Run: headless pygame with SDL's dummy video driver; simulated clock (each Clock.tick advances the game by its frame time, no real sleeping); random seed 0; keys injected as events and as key.get_pressed() state; no mouse input.
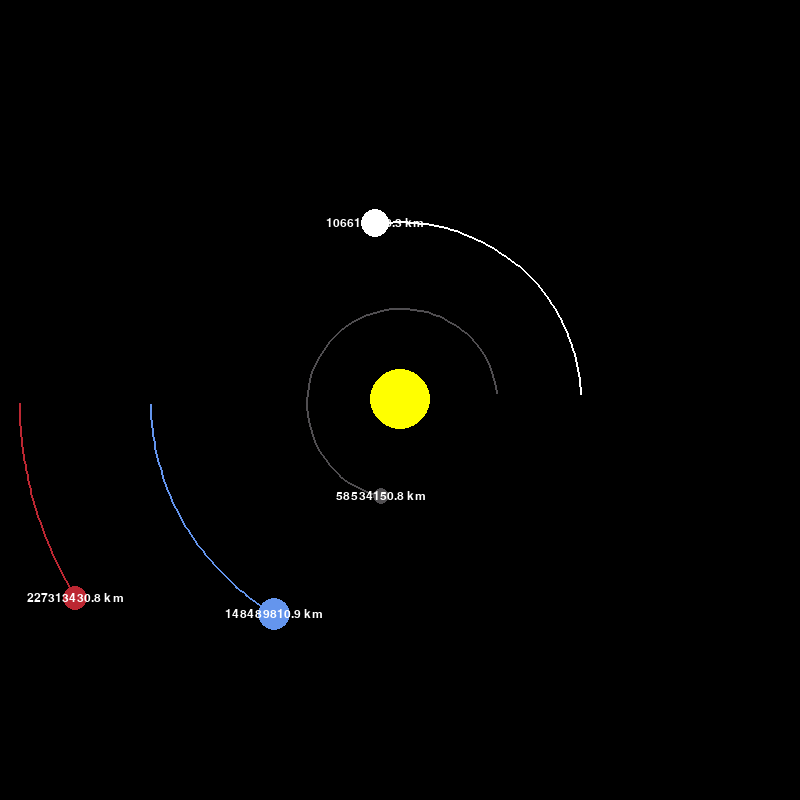
Frame 1 of 4 · flips 1–60 · no input
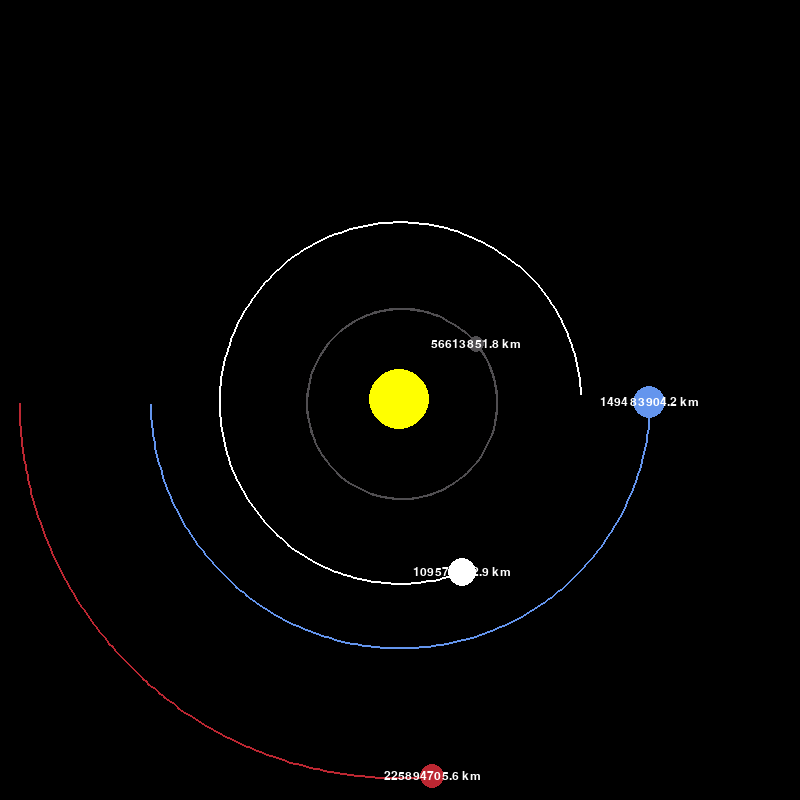
Frame 2 of 4 · flips 61–180 · tapped SPACE, RETURN · held RIGHT (→), D
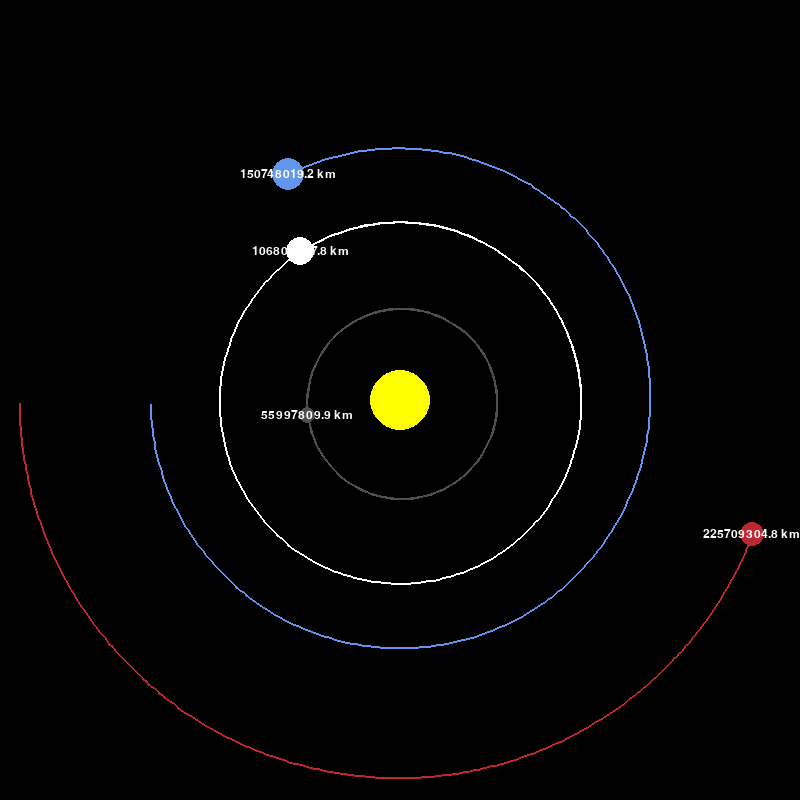
Frame 3 of 4 · flips 181–300 · held DOWN (↓), S
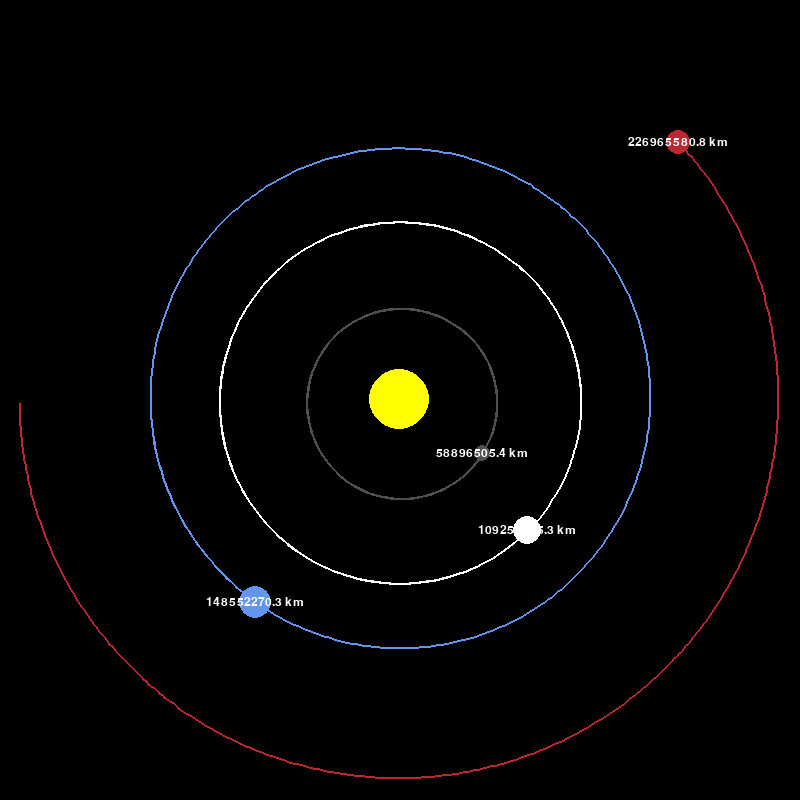
Frame 4 of 4 · flips 301–420 · held LEFT (←), A, UP (↑), W

The pygame program that drew these frames:

import pygame
import math
pygame.init()

"""
Setting the initial window display here

"""
WIDTH , HEIGHT = 800, 800 #in Capitals because they are constants
WIN = pygame.display.set_mode((WIDTH, HEIGHT))
pygame.display.set_caption("Planet Simulation")

WHITE = (255, 255, 255) #r,g,b value
YELLOW = (255, 255, 0)
BLUE = (100, 149, 237) # 0,0,255 for a regular nice dark blue 
RED = (188, 39, 50)
DARK_GREY = (80, 78, 81)
BLACK = (0,0,0)

FONT = pygame.font.SysFont("comicsans", 18)


class Planet:
    AU = 149.6e6 * 1000 #astronomical units and it is approx => dis of earth to sun by meter (hence the 1000x)
    G = 6.67428e-11 
    SCALE = 250 / AU  # 1AU = 100 pixels #scaling the orbits within the 800x800 frame pixels 1AU = 100pixels
    TIMESTEP = 3600*24 # 1 day


    def __init__(self, x, y, radius, color, mass): #x & y are the positions on the screen
        self.x = x
        self.y = y 
        self.radius = radius
        self.color = color
        self.mass = mass

        self.orbit = [] #to keep tracks of all of the points the planet has traveled along the orbit
        self.sun = False
        self.distance_to_sun = 0

        self.x_vel = 0
        self.y_vel = 0

    def draw(self, win): 
        x = self.x * self.SCALE + WIDTH / 2 #for the center cuz 00 is top left croner in pygame
        y = self.y * self.SCALE + HEIGHT / 2

        if len(self.orbit) > 2:
            updated_points = []
            for point in self.orbit:
                x, y = point
                x = x * self.SCALE + WIDTH / 2
                y = y * self.SCALE + HEIGHT / 2
                updated_points.append((x, y))

            pygame.draw.lines(win, self.color, False, updated_points, 2)#False is for end point and 2 for thikness (2 px)
        

        pygame.draw.circle(win, self.color, (x, y) , self.radius)
        if not self.sun:
            distance_text = FONT.render(f"{round(self.distance_to_sun/1000, 1)} km", 1, WHITE)
            win.blit(distance_text, (x - distance_text.get_width()/2, y - distance_text.get_height()/2))



    def attraction(self, other): #other is the other planet
        other_x, other_y = other.x, other.y
        distance_x = other_x - self.x
        distance_y = other_y - self.y
        distance = math.sqrt(distance_x** 2 + distance_y** 2) #this is the pythagoras part

        if other.sun:
            self.distance_to_sun = distance


        force = self.G * self.mass * other.mass / distance**2 
        theta = math.atan2(distance_y, distance_x) #atan2 is the arc tan of y/x in 
    
        force_x = math.cos(theta) * force
        force_y = math.sin(theta) * force

        return force_x, force_y

    def update_position(self, planets):
        total_fx = total_fy = 0
        for planet in planets:
            if self == planet:
                continue

            fx, fy = self.attraction(planet)
            total_fx += fx
            total_fy += fy
        
        self.x_vel += total_fx / self.mass * self.TIMESTEP #  a = f/m * total 24 hours not going faster just chaning directions in time
        self.y_vel += total_fy / self.mass * self.TIMESTEP

        self.x += self.x_vel * self.TIMESTEP
        self.y +=  self.y_vel * self.TIMESTEP
        self.orbit.append((self.x, self.y))

 #we need a loop to keep the program running 
def main():
    run = True
    """
    CLock helps for the framerate of the game not going past a certain value.
    If a clock is not implemented (or some way of synchronisng the game) the simulation 
    would run at the speed of the computer.

    """
    clock = pygame.time.Clock()

    sun = Planet(0, 0 , 30, YELLOW, 1.98892 * 10**30) 
    sun.sun = True 

    earth = Planet(-1 * Planet.AU, 0, 16, BLUE, 5.9742 * 10**24)
    earth.y_vel = 29.783 * 1000 

    mars = Planet(-1.524 * Planet.AU, 0, 12, RED, 6.39 * 10**23)
    mars.y_vel = 24.077 * 1000

    mercury = Planet(0.387 * Planet.AU, 0, 8, DARK_GREY, 3.30 * 10**23)
    mercury.y_vel = -47.4 * 1000

    venus = Planet(0.723 * Planet.AU, 0, 14, WHITE, 4.8685 * 10**24)
    venus.y_vel = -35.02 * 1000

    planets = [sun, earth, mars, mercury, venus]

    while run:
        clock.tick(60) #the loop will run a maximum of 60 times per sec
        WIN.fill((0, 0, 0))

        #WIN.fill(WHITE) #fills the whole screen 
        #pygame.display.update() #kinda self explanatory (updates the drawings added)

        for event in pygame.event.get(): #this keeps track and grabs a list of the events that happen in pygame
           if event.type == pygame.QUIT:
               run = False  

        for planet in planets:
            planet.update_position(planets)

            planet.draw(WIN) #the argument is the Window that we wanna draw on

        pygame.display.update()
    pygame.quit()


if __name__ == "__main__":
    main()
